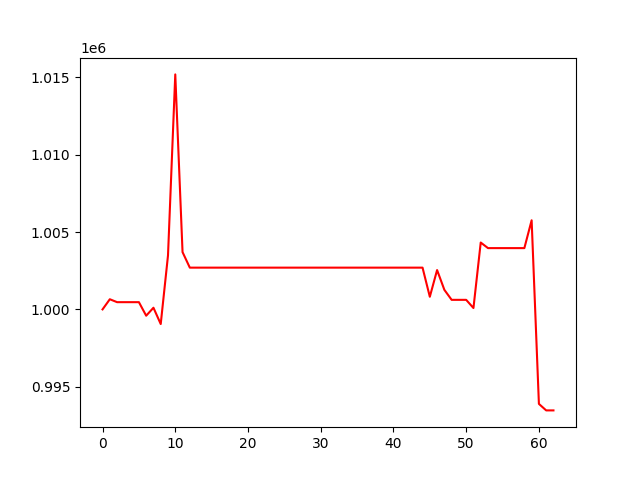

The table this chart was drawn from, first rows:
, 0
0, 1000000
1, 1000656
2, 1000467
3, 1000467
4, 1000467
5, 1000467
6, 999592
7, 1000107
8, 999053
9, 1003490
10, 1015199
11, 1003704
12, 1002700
13, 1002700
14, 1002700
15, 1002700
16, 1002700
17, 1002700
18, 1002700
19, 1002700
20, 1002700
21, 1002700
22, 1002700
23, 1002700
24, 1002700
25, 1002700
26, 1002700
27, 1002700
28, 1002700
29, 1002700
30, 1002700
31, 1002700
32, 1002700
33, 1002700
34, 1002700
35, 1002700
36, 1002700
37, 1002700
38, 1002700
39, 1002700
40, 1002700
41, 1002700
42, 1002700
43, 1002700
44, 1002700
45, 1000817
46, 1002544
47, 1001265
48, 1000618
49, 1000618
50, 1000618
51, 1000088
52, 1004325
53, 1003963
54, 1003963
55, 1003963
56, 1003963
57, 1003963
58, 1003963
59, 1005762
... 3 more rows
